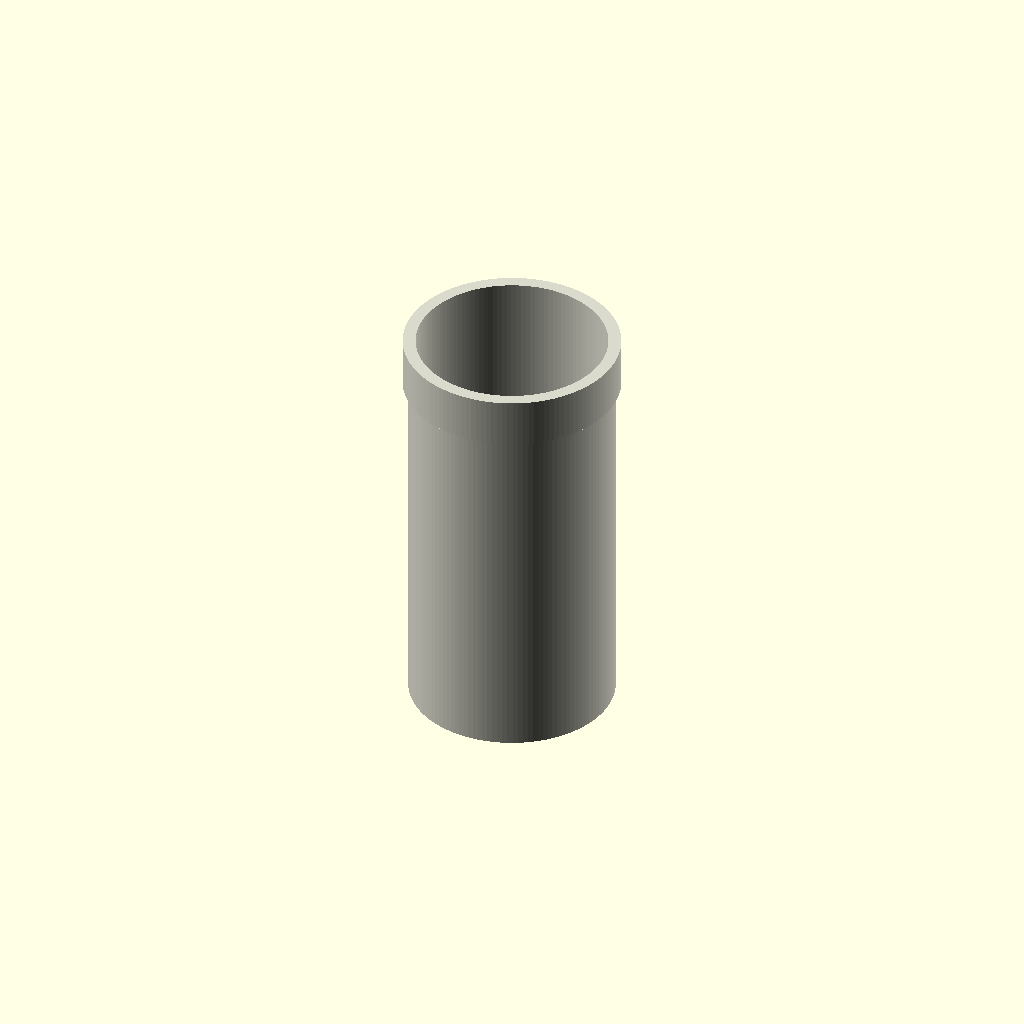
Cell 1 — every parameter at its default value.
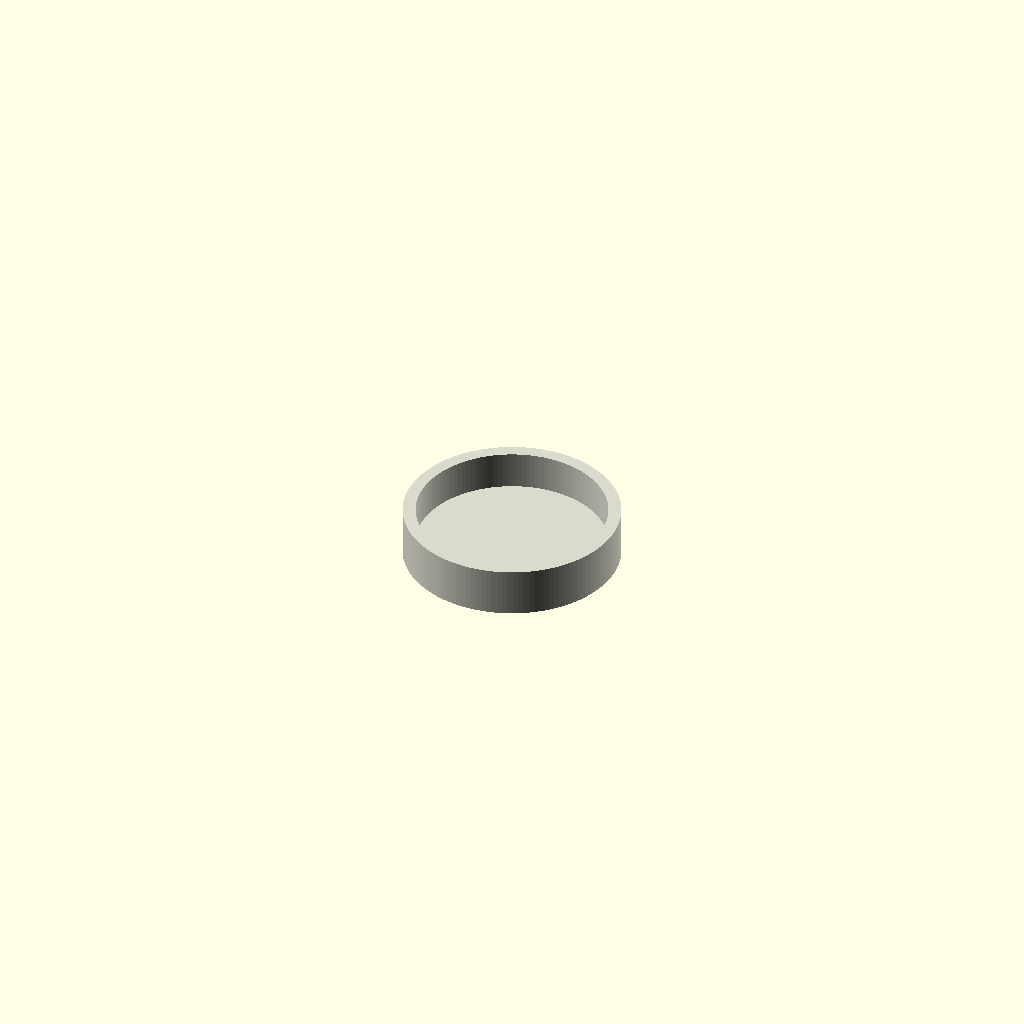
Cell 2: the same model with length_mm = 1.
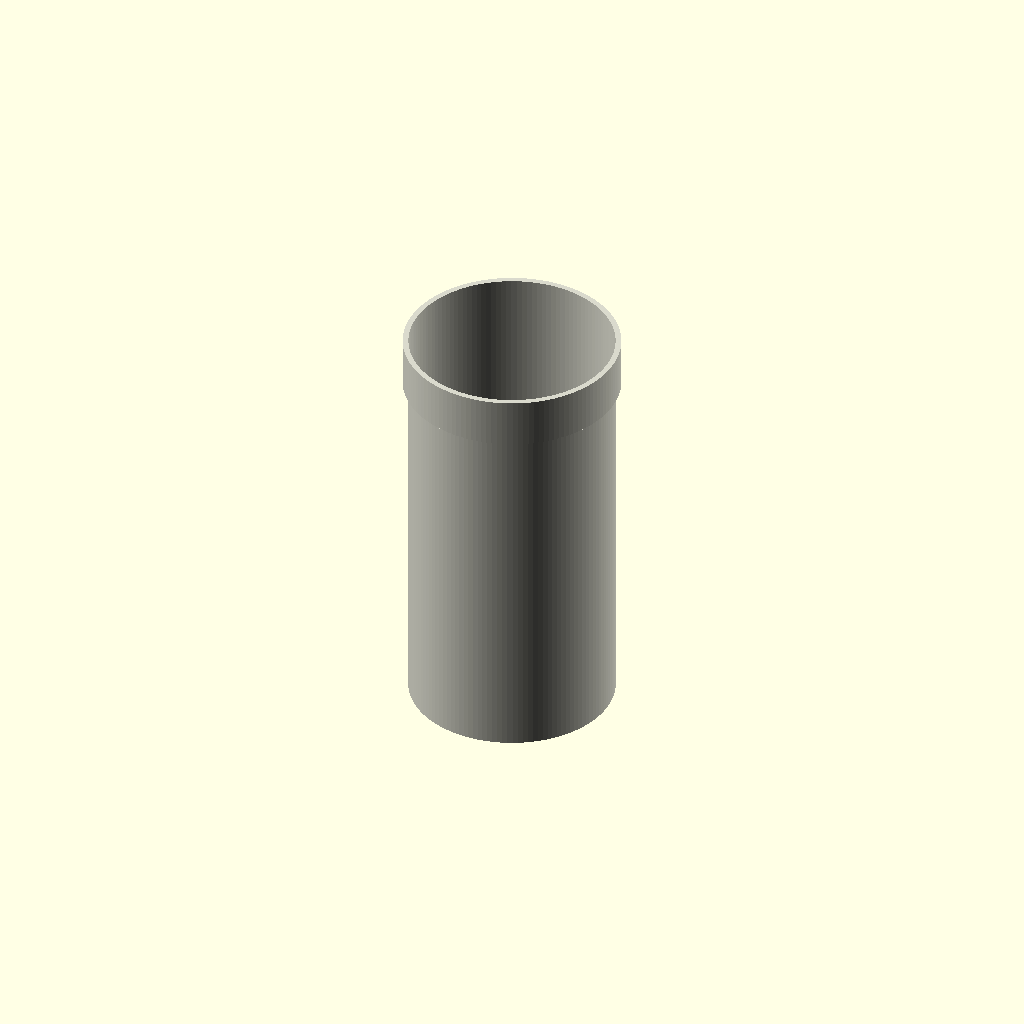
Cell 3 — ht75_wall_thickness set to 0.1, the other parameters unchanged.
One fixed orthographic camera (rotation 55°, 0°, 25°; colour scheme Cornfield) for every cell.
Source of the model, results/nopscadlib/ablations/no_verification/scad/ht_pipe__HT_75_pipe_150.scad:
// HT 75 pipe, length 150 mm (single connected solid)

// Parameters
nominal_size = 75; //[40:160:1]
length_mm = 150; //[75:300:1]
ht75_outer_diameter = 75; //[60:90:0.5]
ht75_wall_thickness = 2.7; //[1.5:5.5:0.1]
interface_ring_length = 18; //[8:40:1]
interface_ring_radial_thickness = 2.0; //[0.8:6.0:0.1]
overlap = 1.0; //[0.5:2.0:0.1]

$fn = 128;

module ht_pipe() {
    outer_r = ht75_outer_diameter/2;
    inner_r = outer_r - ht75_wall_thickness;
    inner_r_safe = max(0.01, inner_r);

    // Place ring at one end, overlapping into the main pipe so it's connected
    ring_center_z = (length_mm/2) - (interface_ring_length/2) + overlap;

    color([0.85, 0.85, 0.8])
    difference() {
        // Outer solid: main pipe + outer ring (connected via overlap)
        union() {
            cylinder(h=length_mm, r=outer_r, center=true);

            translate([0, 0, ring_center_z])
                cylinder(h=interface_ring_length, r=outer_r + interface_ring_radial_thickness, center=true);
        }

        // Inner bore: remove through entire length including ring
        cylinder(h=length_mm + interface_ring_length + 6*overlap, r=inner_r_safe, center=true);
    }
}

ht_pipe();
Parameter table extracted from the source (name, type, default, range or options):
nominal_size: number, default 75, range 1 to 40, step 160
length_mm: number, default 150, range 1 to 75, step 300
ht75_outer_diameter: number, default 75, range 0.5 to 60, step 90
ht75_wall_thickness: number, default 2.7, range 0.1 to 1.5, step 5.5
interface_ring_length: number, default 18, range 1 to 8, step 40
interface_ring_radial_thickness: number, default 2, range 0.1 to 0.8, step 6
overlap: number, default 1, range 0.1 to 0.5, step 2
